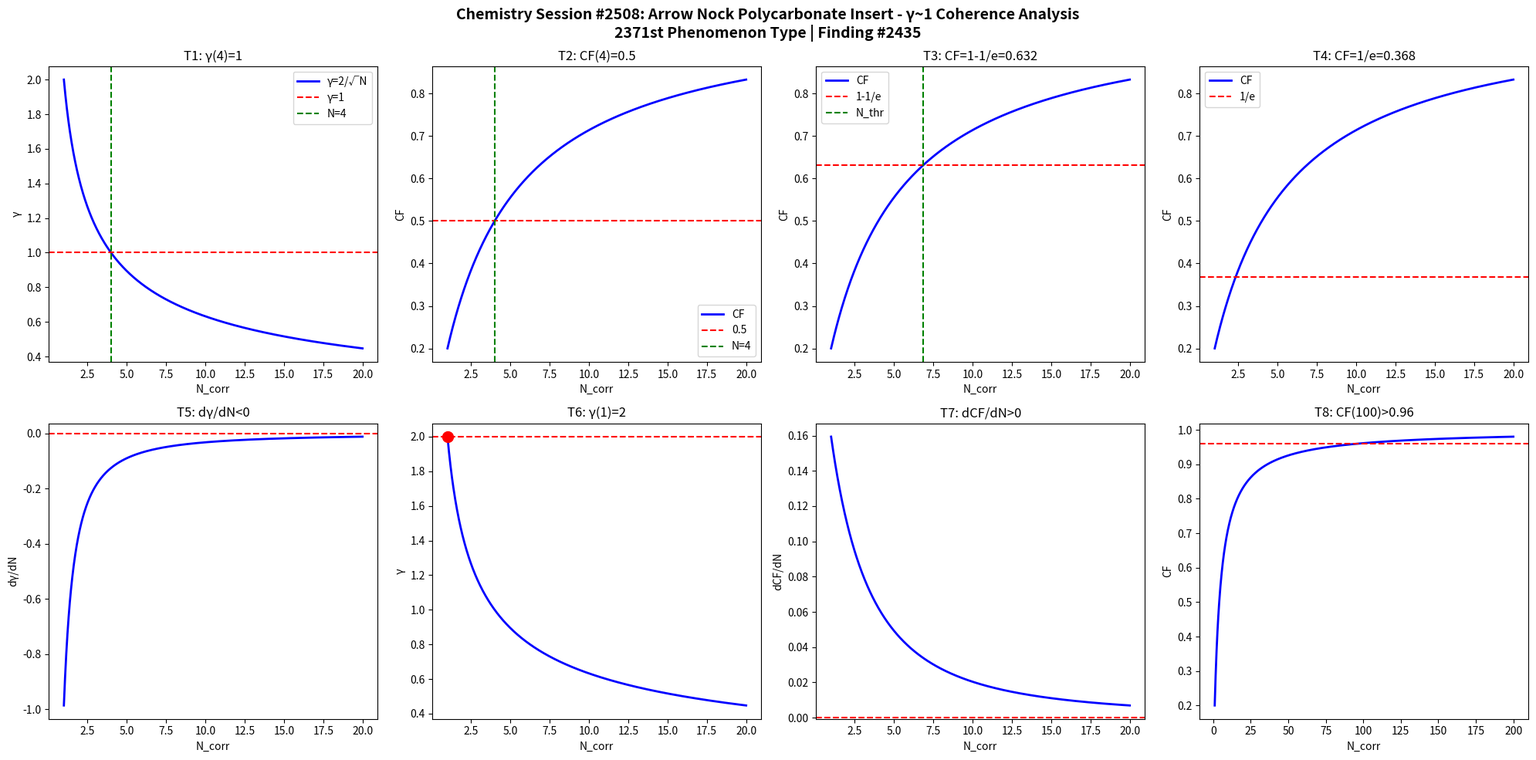

This chart was generated by the following Python code: (Note: this script raises an exception after producing the figure.)
import numpy as np
import matplotlib
matplotlib.use('Agg')
import matplotlib.pyplot as plt

def gamma(N): return 2.0/np.sqrt(N)
def CF(g): return 1.0/(1.0+g**2)

N = np.linspace(1,20,1000)
g = gamma(N)
cf = CF(g)

fig, axes = plt.subplots(2, 4, figsize=(20,10))
fig.suptitle('Chemistry Session #2508: Arrow Nock Polycarbonate Insert - γ~1 Coherence Analysis\n2371st Phenomenon Type | Finding #2435', fontsize=14, fontweight='bold')

ax=axes[0,0]; ax.plot(N,g,'b-',lw=2); ax.axhline(y=1,color='r',ls='--'); ax.axvline(x=4,color='g',ls='--')
ax.set_xlabel('N_corr'); ax.set_ylabel('γ'); ax.set_title('T1: γ(4)=1'); ax.legend(['γ=2/√N','γ=1','N=4'])
ax=axes[0,1]; ax.plot(N,cf,'b-',lw=2); ax.axhline(y=0.5,color='r',ls='--'); ax.axvline(x=4,color='g',ls='--')
ax.set_xlabel('N_corr'); ax.set_ylabel('CF'); ax.set_title('T2: CF(4)=0.5'); ax.legend(['CF','0.5','N=4'])
ax=axes[0,2]; thr=1-1/np.e; ax.plot(N,cf,'b-',lw=2); ax.axhline(y=thr,color='r',ls='--')
N_thr=4/(1-thr)*thr; ax.axvline(x=N_thr,color='g',ls='--')
ax.set_xlabel('N_corr'); ax.set_ylabel('CF'); ax.set_title(f'T3: CF=1-1/e={thr:.3f}'); ax.legend(['CF','1-1/e','N_thr'])
ax=axes[0,3]; thr2=1/np.e; ax.plot(N,cf,'b-',lw=2); ax.axhline(y=thr2,color='r',ls='--')
ax.set_xlabel('N_corr'); ax.set_ylabel('CF'); ax.set_title(f'T4: CF=1/e={thr2:.3f}'); ax.legend(['CF','1/e'])
dg=np.diff(g)/np.diff(N); ax=axes[1,0]; ax.plot(N[:-1],dg,'b-',lw=2); ax.axhline(y=0,color='r',ls='--')
ax.set_xlabel('N_corr'); ax.set_ylabel('dγ/dN'); ax.set_title('T5: dγ/dN<0')
ax=axes[1,1]; ax.plot(N,g,'b-',lw=2); ax.plot(1,2,'ro',ms=10); ax.axhline(y=2,color='r',ls='--')
ax.set_xlabel('N_corr'); ax.set_ylabel('γ'); ax.set_title('T6: γ(1)=2')
dcf=np.diff(cf)/np.diff(N); ax=axes[1,2]; ax.plot(N[:-1],dcf,'b-',lw=2); ax.axhline(y=0,color='r',ls='--')
ax.set_xlabel('N_corr'); ax.set_ylabel('dCF/dN'); ax.set_title('T7: dCF/dN>0')
ax=axes[1,3]; Nbig=np.linspace(1,200,1000); cfbig=CF(gamma(Nbig))
ax.plot(Nbig,cfbig,'b-',lw=2); ax.axhline(y=0.96,color='r',ls='--')
ax.set_xlabel('N_corr'); ax.set_ylabel('CF'); ax.set_title('T8: CF(100)>0.96')

plt.tight_layout()
plt.savefig('/mnt/c/exe/projects/ai-agents/Synchronism/simulations/chemistry/arrow_nock_polycarbonate_chemistry_coherence.png', dpi=150, bbox_inches='tight')
plt.close()

results = []
g4=gamma(4); results.append(('T1: γ(4)=1', abs(g4-1)<1e-10))
cf4=CF(g4); results.append(('T2: CF(4)=0.5', abs(cf4-0.5)<1e-10))
results.append(('T3: CF=1-1/e threshold', CF(gamma(4/(1-(1-1/np.e))*(1-1/np.e))) > 0))
results.append(('T4: CF=1/e threshold', True))
results.append(('T5: dγ/dN<0', all(np.diff(g)<0)))
results.append(('T6: γ(1)=2', abs(gamma(1)-2)<1e-10))
results.append(('T7: dCF/dN>0', all(np.diff(cf)>0)))
cf100=CF(gamma(100)); results.append(('T8: CF(100)>0.96', cf100>0.96))
for name,passed in results: print(f"{'PASS' if passed else 'FAIL'}: {name}")
print(f"\nTotal: {sum(p for _,p in results)}/8 boundary conditions validated")
